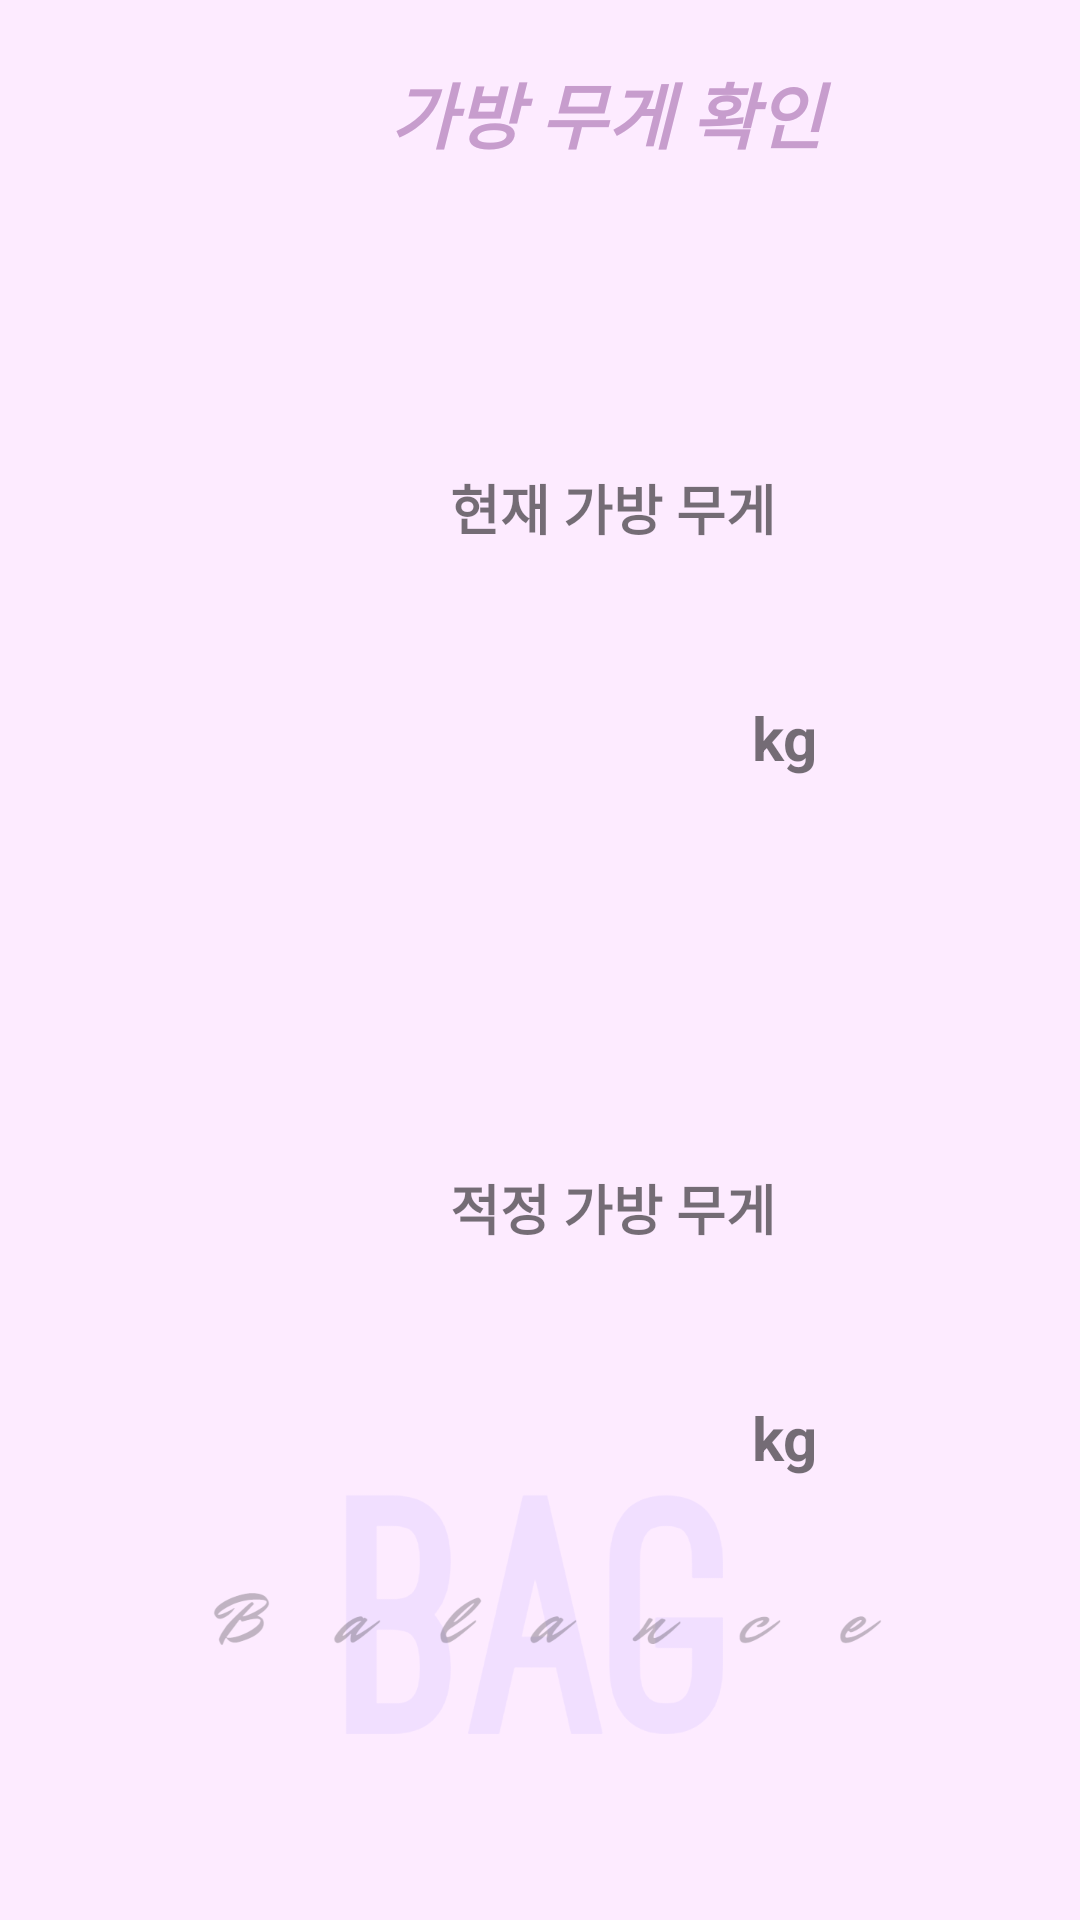

Here is an Android app screen rendered from its layout file. Give the layout XML and the strings, colors and styles it references.
<!-- AndroidManifest.xml: application theme Theme.Balancebag -->
<!-- res/layout/activity_weight.xml -->
<?xml version="1.0" encoding="utf-8"?>
<LinearLayout xmlns:android="http://schemas.android.com/apk/res/android"
    xmlns:app="http://schemas.android.com/apk/res-auto"
    xmlns:tools="http://schemas.android.com/tools"
    android:layout_width="match_parent"
    android:layout_height="wrap_content"
    android:background="@drawable/screen"
    android:orientation="vertical"
    tools:ignore="Orientation"
    >



    <LinearLayout
        android:layout_width="match_parent"
        android:layout_height="wrap_content"
        android:layout_margin="10dp"
        android:orientation="vertical">

        <RelativeLayout
            android:layout_width="match_parent"
            android:layout_height="?actionBarSize">

            <ImageView
                android:id="@+id/back_btn"
                android:layout_width="wrap_content"
                android:layout_height="wrap_content"
                android:layout_marginRight="330dp"
                android:padding="10dp"
                android:src="@drawable/back" />

            <TextView
                android:id="@+id/textView"
                android:layout_width="match_parent"
                android:layout_height="wrap_content"
                android:layout_marginLeft="120dp"
                android:layout_marginTop="10dp"
                android:text="가방 무게 확인"
                android:textAppearance="@style/TextAppearance.AppCompat.Body1"
                android:textColor="#C79DCD"
                android:textSize="24sp"
                android:textStyle="bold|italic"
                 />
            <ImageView
                android:id="@+id/logout_btn"
                android:layout_width="wrap_content"
                android:layout_height="wrap_content"
                android:layout_marginLeft="330dp"
                android:padding="10dp"
                android:src="@drawable/logout" />


        </RelativeLayout>


    </LinearLayout>
    <TextView
        android:layout_width="match_parent"
        android:layout_height="wrap_content"
        android:textStyle="bold"
        android:text="현재 가방 무게"
        android:textSize="18dp"
        android:layout_marginLeft="150dp"
        android:layout_marginTop="80dp"/>
    <LinearLayout
        android:layout_width="wrap_content"
        android:layout_height="wrap_content"
        android:layout_margin="50dp"
        android:layout_gravity="center"

        android:orientation="horizontal">
        <TextView
            android:id="@+id/recent_weight"
            android:layout_width="match_parent"
            android:layout_height="wrap_content"
            android:ems="10"

            />
        <TextView
            android:layout_width="wrap_content"
            android:layout_height="wrap_content"
            android:text="kg"
            android:textStyle="bold"
            android:textSize="20dp"
            />

    </LinearLayout>
    <TextView
        android:layout_width="match_parent"
        android:layout_height="wrap_content"
        android:text="적정 가방 무게"
        android:textStyle="bold"
        android:textSize="18dp"
        android:layout_marginLeft="150dp"
        android:layout_marginTop="80dp"/>
    <LinearLayout
        android:layout_width="wrap_content"
        android:layout_height="wrap_content"
        android:layout_margin="50dp"
        android:layout_gravity="center"

        android:orientation="horizontal">
        <TextView
            android:id="@+id/able_weight"
            android:layout_width="match_parent"
            android:layout_height="wrap_content"
            android:ems="10"

            />
        <TextView
            android:layout_width="wrap_content"
            android:layout_height="wrap_content"
            android:text="kg"
            android:textStyle="bold"
            android:textSize="20dp"
            />

    </LinearLayout>
</LinearLayout>
<!-- resources referenced by this layout -->
<resources>
  <!-- drawable screen: png bitmap (drawable-v24, 99630 bytes) -->
  <style name="Theme.Balancebag" parent="Theme.MaterialComponents.DayNight.DarkActionBar">
          
          <item name="colorPrimary">@color/purple_500</item>
          <item name="colorPrimaryVariant">@color/purple_700</item>
          <item name="colorOnPrimary">@color/white</item>
          
          <item name="colorSecondary">@color/teal_200</item>
          <item name="colorSecondaryVariant">@color/teal_700</item>
          <item name="colorOnSecondary">@color/black</item>
          
          <item name="android:statusBarColor" tools:targetApi="l">?attr/colorPrimaryVariant</item>
          
      </style>
  <!-- not gathered from this repository: default colours our renderer supplied (Android Studio template values) -->
  <color name="purple_500">#FF6200EE</color>
  <color name="purple_700">#FF3700B3</color>
  <color name="teal_200">#FF03DAC5</color>
  <color name="teal_700">#FF018786</color>
  <color name="black">#FF000000</color>
  <color name="white">#FFFFFFFF</color>
</resources>
